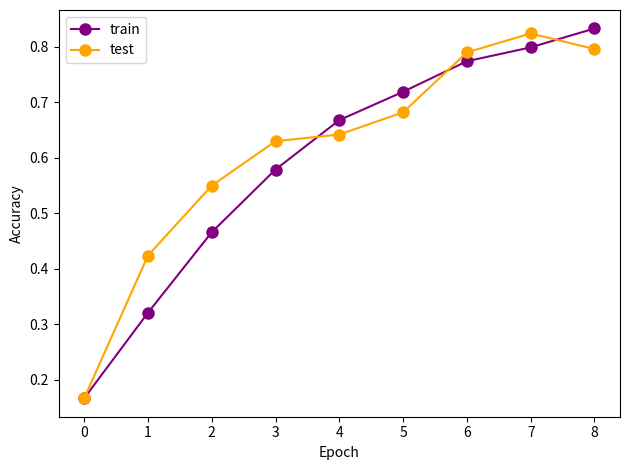

The matplotlib source for this figure: (Note: this script raises an exception after producing the figure.)
import matplotlib.pyplot as plt


def vit():
    epoch = [0, 1, 2, 3, 4, 5]
    acc_tr_bkd = [0.1000, 0.1161, 0.1468, 0.1692, 0.1908, 0.2117]  # lr 1e-8
    acc_ts_bkd = [0.1000, 0.1230, 0.1690, 0.1958, 0.2126, 0.2031]  # lr 1e-8
    acc_tr_ha = [0.1000, 0.1174, 0.1406, 0.1584, 0.1763, 0.1814]
    acc_ts_ha = [0.1000, 0.1587, 0.1211, 0.1377, 0.1821, 0.1650]
    acc_tr_el = [0.1000, 0.2839, 0.3527, 0.3760, 0.3916, 0.4068]
    acc_ts_el = [0.1000, 0.3458, 0.3650, 0.3694, 0.3895, 0.4088]
    plt.plot(epoch, acc_tr_bkd, label='backdoor training', marker='o', color='orange', markersize=8)
    plt.plot(epoch, acc_ts_bkd, label='backdoor test', marker='*', color='orange', markersize=8)
    plt.plot(epoch, acc_tr_ha, label='semi-active training', marker='o', color='blue', markersize=8)
    plt.plot(epoch, acc_ts_ha, label='semi-active test', marker='*', color='blue', markersize=8)
    plt.plot(epoch, acc_tr_el, marker='o', color='blue', markersize=8, linestyle=':', label='semi-active(resize) tr.')
    plt.plot(epoch, acc_ts_el, marker='*', color='blue', markersize=8, linestyle=':', label='semi-active(resize) ts.')


def bert():
    epoch = [0, 1, 2, 3, 4, 5, 6, 7, 8]
    acc_tr = [0.167, 0.321, 0.466, 0.579, 0.668, 0.719, 0.774, 0.799, 0.833]
    acc_test = [0.167, 0.424, 0.550, 0.630, 0.642, 0.682, 0.790, 0.824, 0.796]
    plt.plot(epoch, acc_tr, label='train', marker='o', color='purple', markersize=8)
    plt.plot(epoch, acc_test, label='test', marker='o', color='orange', markersize=8)


def training_accuracy_improvement():
    bert()
    save_path = '../experiments/results/20230901_bert_vanilla/running_accuacy.eps'

    plt.xlabel('Epoch')
    plt.ylabel('Accuracy')
    plt.title(None)
    plt.legend(loc='upper left')
    plt.tight_layout()

    plt.savefig(save_path)
    plt.show()


if __name__ == '__main__':
    training_accuracy_improvement()